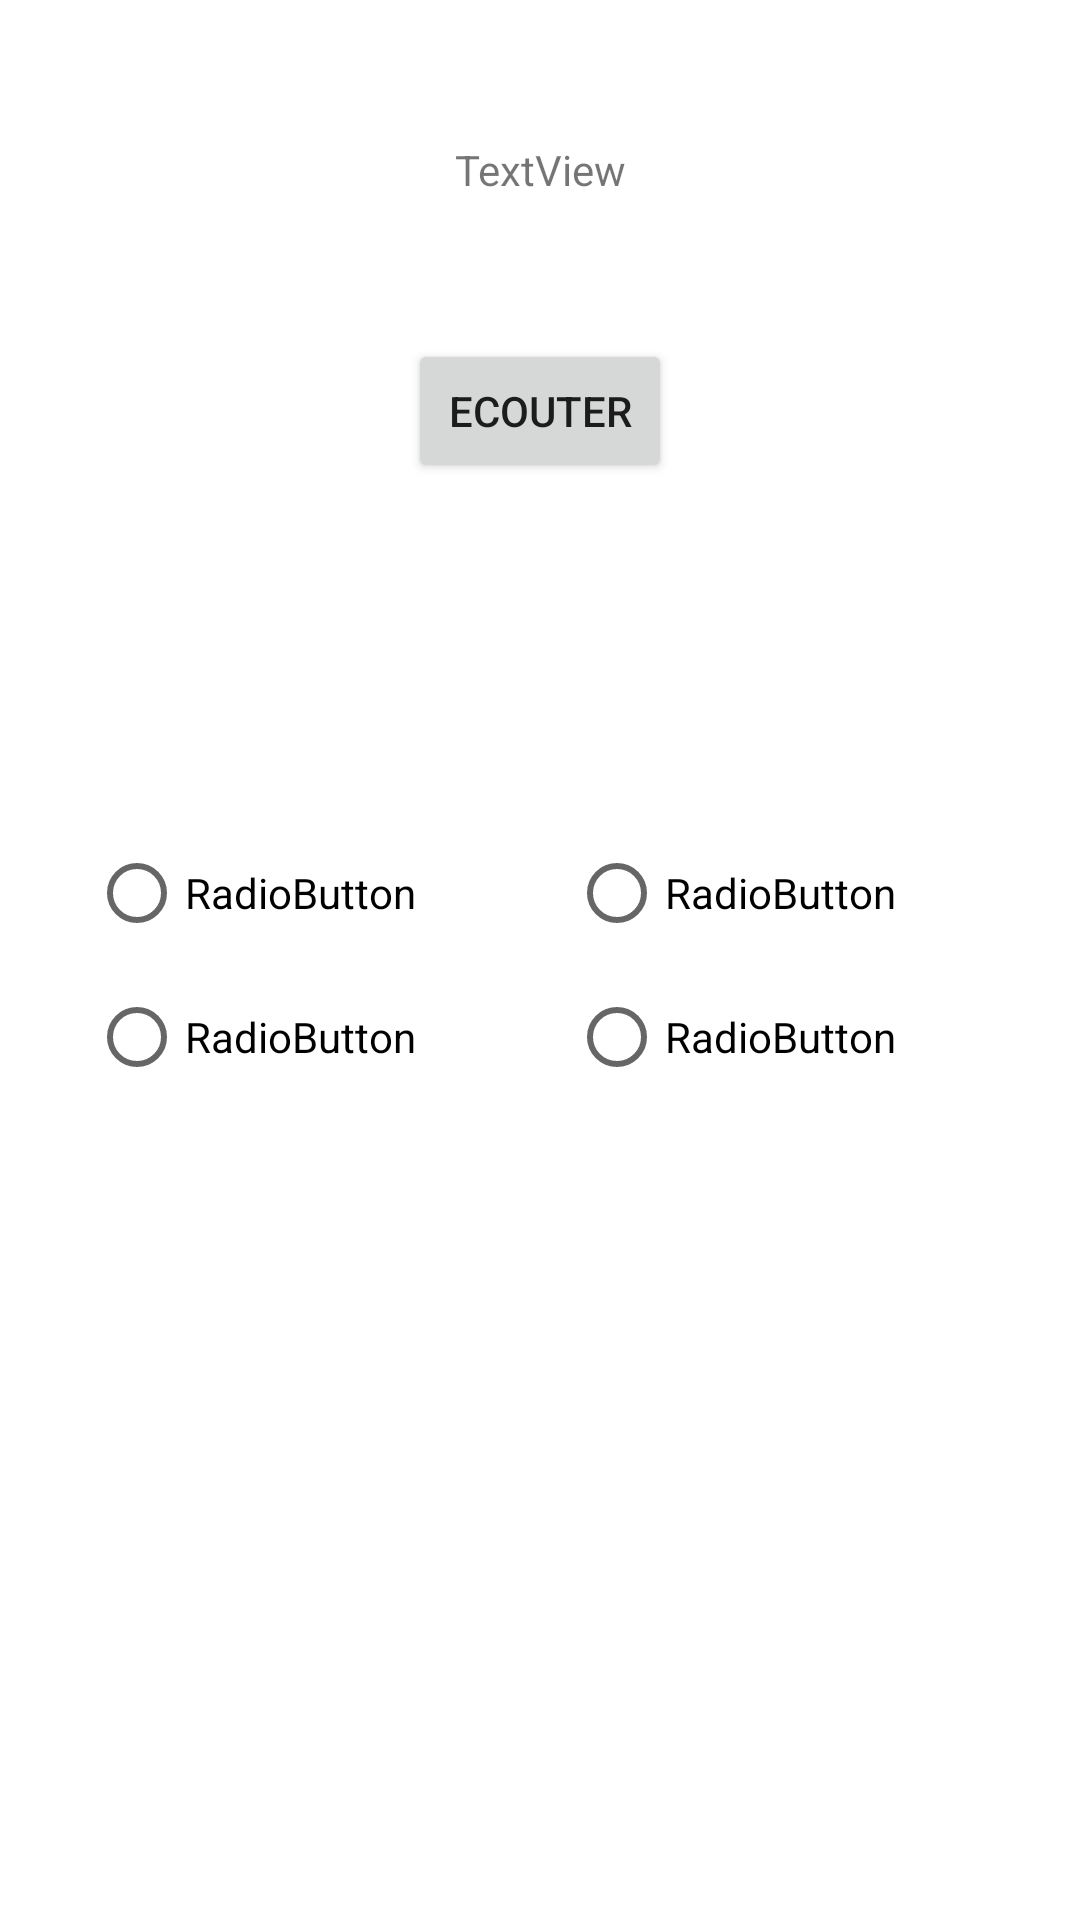

Layout XML and referenced resources for this Android screen:
<!-- AndroidManifest.xml: application theme Theme.WifiDirectDemo -->
<!-- res/layout/custom_list_sound.xml -->
<?xml version="1.0" encoding="utf-8"?>
<androidx.constraintlayout.widget.ConstraintLayout xmlns:android="http://schemas.android.com/apk/res/android"
    xmlns:app="http://schemas.android.com/apk/res-auto"
    xmlns:tools="http://schemas.android.com/tools"
    android:layout_width="match_parent"
    android:layout_height="match_parent">

    <RadioGroup
        android:id="@+id/radioGroup2"
        android:layout_width="301dp"
        android:layout_height="93dp"
        app:layout_constraintBottom_toBottomOf="parent"
        app:layout_constraintEnd_toEndOf="parent"
        app:layout_constraintStart_toStartOf="parent"
        app:layout_constraintTop_toTopOf="parent">

        <LinearLayout
            android:layout_width="409dp"
            android:layout_height="729dp"
            android:orientation="vertical"
            tools:layout_editor_absoluteX="1dp"
            tools:layout_editor_absoluteY="1dp">

            <LinearLayout
                android:layout_width="match_parent"
                android:layout_height="wrap_content"
                android:orientation="horizontal">

                <RadioButton
                    android:id="@+id/radioButtonS"
                    android:layout_width="20dp"
                    android:layout_height="wrap_content"
                    android:layout_weight="1"
                    android:text="RadioButton" />

                <RadioButton
                    android:id="@+id/radioButtonS2"
                    android:layout_width="wrap_content"
                    android:layout_height="wrap_content"
                    android:layout_weight="1"
                    android:text="RadioButton" />

            </LinearLayout>

            <LinearLayout
                android:layout_width="match_parent"
                android:layout_height="match_parent"
                android:orientation="horizontal">

                <RadioButton
                    android:id="@+id/radioButtonS3"
                    android:layout_width="20dp"
                    android:layout_height="wrap_content"
                    android:layout_weight="1"
                    android:text="RadioButton" />

                <RadioButton
                    android:id="@+id/radioButtonS4"
                    android:layout_width="wrap_content"
                    android:layout_height="wrap_content"
                    android:layout_weight="1"
                    android:text="RadioButton" />
            </LinearLayout>

        </LinearLayout>
    </RadioGroup>

    <Button
        android:id="@+id/buttonEcouter"
        android:layout_width="wrap_content"
        android:layout_height="wrap_content"
        android:text="Ecouter"
        app:layout_constraintBottom_toTopOf="@+id/radioGroup2"
        app:layout_constraintEnd_toEndOf="parent"
        app:layout_constraintStart_toStartOf="parent"
        app:layout_constraintTop_toTopOf="parent" />

    <TextView
        android:id="@+id/textView3"
        android:layout_width="wrap_content"
        android:layout_height="wrap_content"
        android:text="TextView"
        app:layout_constraintBottom_toTopOf="@+id/buttonEcouter"
        app:layout_constraintEnd_toEndOf="parent"
        app:layout_constraintStart_toStartOf="parent"
        app:layout_constraintTop_toTopOf="parent" />
</androidx.constraintlayout.widget.ConstraintLayout>
<!-- resources referenced by this layout -->
<resources>
  <style name="Theme.WifiDirectDemo" parent="Theme.MaterialComponents.DayNight.DarkActionBar">
          
          <item name="colorPrimary">@color/purple_500</item>
          <item name="colorPrimaryVariant">@color/purple_700</item>
          <item name="colorOnPrimary">@color/white</item>
          
          <item name="colorSecondary">@color/teal_200</item>
          <item name="colorSecondaryVariant">@color/teal_700</item>
          <item name="colorOnSecondary">@color/black</item>
          
          <item name="android:statusBarColor">?attr/colorPrimaryVariant</item>
          
      </style>
  <color name="purple_500">#FF6200EE</color>
  <color name="purple_700">#FF3700B3</color>
  <color name="white">#FFFFFFFF</color>
  <color name="teal_200">#FF03DAC5</color>
  <color name="teal_700">#FF018786</color>
  <color name="black">#FF000000</color>
</resources>
